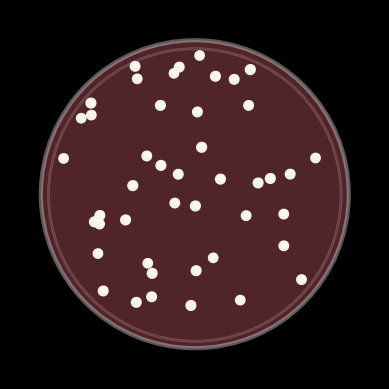

Python code for this plot: (Note: this script raises an exception after producing the figure.)
## Luke Meyers 5/2/22
# testing a scatterplot with shadows on the points 

import matplotlib as mpl 
import matplotlib.pyplot as plt 
import matplotlib.patches as patch
import numpy as np 
import math
import random


#----------Scatter graph attribute functions------------------------
def genSizes(min,max,xData):
    '''randomly generates list of ints same length as xData
    between min and max to be used as sizes for scatter plots '''
    sizes = [] 
    for i in xData:
        sizes.append(random.uniform(min,max))
    return sizes 

def genColors(listIn,xData):
    '''randomly generates lsit of hex strings same len as 
    xData by randomly choosign among input list'''
    colors = []
    for i in xData:
        colors.append(random.choice(listIn))
    return colors

def revPythag(len,angle):
    '''does the trig to get x and y lens of a 
    triangle using len of hypotnuse and angle at bottom'''
    



#-----pick a point on circle------------------------------------------- 

def getRandX(lower,upper):
    '''returns a random float betweeen bounds'''
    xOut = random.uniform(lower,upper)
    return xOut 

def getCirclePoint(xIn,radius = 10,center=[0,0]):
    '''returns a random positive point on a defined circle'''
    y1 = math.sqrt((radius**2)-xIn**2)
    point = [xIn,y1]
    return point


def getRandCircPoint(radius = 10,center = [0,0]):
    '''returns a random point on a circle'''
    xLow = center[0]-radius
    xHigh = center[0]+radius 
    return getCirclePoint(getRandX(xLow,xHigh))

def getRandPointInCircleArea(radius = 10, center = [0,0]):
    '''returns a random point within the circle specified'''
    x = getRandX(-radius,radius)
    y = random.uniform(0,(getCirclePoint(x,radius,center)[1]))
    yMult = random.choice([1,-1])
    return([x,y*yMult])

#print(getRandPointInCircleArea())


##---------Useful functions for transforming coordinates--------------------

def getScatterReady(coordsList):
   '''input a list of coordinates as [[x,y],[x,y]...
   and recieve list of [[x,x,...],[y,y,...]]'''
   xData = []
   yData = []
   for coord in coordsList:
       xData.append(coord[0])
       yData.append(coord[1])
   return [xData,yData]

##----------------Generating the Data--------------------------------------------

def genInocPlate(radius,center,colNum,colSizes=[0,25],colColors=['#FBF9EC','#FDF6E7','#FDF5E4']):
    '''returns data for a scatter within circle defined by radius, center, with colNum # of colonies and 
    sizes and colors randomly selected from colSizes and colNum'''
    data = []
    for i in range(colNum):
        data.append(getRandPointInCircleArea(radius,center))
    xData = getScatterReady(data)[0]
    yData = getScatterReady(data)[1]
    s = genSizes(colSizes[0],colSizes[1],xData)
    c = genColors(colColors,xData)
    return [xData,yData,s,c,]
        
#print(genInocPlate(10,[0,0],10))

def genColHighlights(xData,yData,s,hlColor,):
    '''generates an additional scatterplot dataSet to match the one fed in by xData and yData.
    '''
    xOut = []
    yOut = [] 
    sOut = []
    cOut = []
    aOut = []
    for i in range(len(xData)):
        xOut.append(xData[i]+(s[i]/500))
        yOut.append(yData[i]+(s[i]/500))
        sOut.append(s[i]*.4)
        cOut.append(hlColor)
        aOut.append(.4)
    return [xOut,yOut,sOut,cOut,aOut]
        
#-----------functions for shading?--------------------------

def addCircle(plotName,circleName): #really just a test function
    '''Adds a circle defned by circleName to plotName'''
    plotName.add_artist(circleName) #ok so supposedly this works too 

def addRealisticPlate(plotName):
    '''easy place to contain all the artists I created to get good
    shading on the plate, i.e. making oo into fo. Make sure plotName is global 
    variable name of already created subplot ''' 
    #------First creates elements-------------
    circle2 = plt.Circle((0,.025),10.65,ec = 'white', lw = 3,fill = False,alpha= .45 )#fc ='#929292',alpha= .35,)
    circle5 = plt.Circle((0,.025),10.65,ec = 'black', lw = 1,fill = False,alpha= .25 ) #highlights on rim of dish
    #- goes center (,) radius(s), ec = 'edge color' lw = line width, alpha = opacity
    #arcs work by angle, 4th var setting start angle of arc, and theta2 = end angle counterclockwise from start 
    arc1 = patch.Arc((0,0.001),20.05,20.05,30,theta1=0,theta2=60,linewidth=.85,ec='w',capstyle='round',alpha=.55) #small bright weight arc near gel surface
    arcDark = patch.Arc((0,.020),20.75,20.75,110,theta1=0,theta2=360,linewidth=.85,ec='black',capstyle='round',alpha=.25) #black ring all the way around
    arc2 = patch.Arc((0,0.025),21.3,21.3,0,theta1=0,theta2=120,linewidth=1.25,ec='w',capstyle='round') #rim highlighting top 
    arc3 = patch.Arc((0,0.020),21,21,0,theta1=0,theta2=360,linewidth=6,ec='w',capstyle='round',alpha=.25) #fill rim glass color
    #-Fuzzy highlight on bottom side
    arc8 = patch.Arc((0,-0.05),20.5,20.5,220,theta2=90,lw=5,ec='w',capstyle='round',alpha=.15) 
    arc4 = patch.Arc((0,-0.05),20.5,20.5,180,theta2=120,lw=6,ec='w',capstyle='round',alpha=.15)
    arc5 = patch.Arc((0,-0.05),20.5,20.5,140,theta2=180,lw=7,ec='w',capstyle='round',alpha=.15)
    #-Fuzzy highlight on top side
    arc6 = patch.Arc((0,.025),20.5,20.5,345,theta2=145,lw=7,ec='w',capstyle='round',alpha=.10)
    arc7 = patch.Arc((0,.025),20.5,20.5,0,theta2=100,lw=6,ec='w',capstyle='round',alpha=.10)
    arc9 = patch.Arc((0,.025),20.5,20.5,15,theta2=60,lw=5,ec='w',capstyle='round',alpha=.10)
    #angle sets loation of theta1, theta1 and 2 set bounds of arc len    
    #----------K then add them to the graph
    #circle2.set_clip_path(circle1)
    plotName.add_artist(arc1)
    plotName.add_artist(arc2)
    plotName.add_artist(arc3)
    plotName.add_artist(arc4)
    plotName.add_artist(arc5)
    plotName.add_artist(arc6)
    plotName.add_artist(arc7)
    plotName.add_artist(arc8)
    plotName.add_artist(arc9)
    plotName.add_artist(arcDark)
    plotName.add_artist(circle2)
    plotName.add_artist(circle5)



##--------Points along circle for testing------------

#pointIn = [-3.686,9.295] #ok got it working with (-,+) quadrant 
#pointIn = [3.800,9.249]#set point for quad 1 
coordIn = getRandCircPoint(9.5) #Seed point for entire streak generator #add circle radius here 


def plateItUp(listIn):
    '''generates a plate graphic from the outputs of getbach stats, 1 or 0 for growth or not,
    then plate color, and colony color'''
    #--Genrating figure
    fig = plt.figure()
    ax = fig.add_subplot()
    #-Setting Graph Attributes 
    fig.set_facecolor('black')
    ax.axis('off') #hide axes 
    ax.set_aspect(1)
    #-Defining bounds of graph()
    ax.set_xlim(-12,12)
    ax.set_ylim(-12,12)   
    #--Adding Plate details below gel before scatter
    circle3 = plt.Circle((0,-.05),9.5,ec = 'white', lw = 2,fill = False,alpha= .25 )#fc ='#929292',alpha= .35,)
    circle4 = plt.Circle((0,-.05),9.5,ec = 'black', lw = 1,fill = False,alpha= .35 )
    ax.add_artist(circle3)
    ax.add_artist(circle4)
    #-Genrate Scatter Data for colonies
    inocData = genInocPlate(9.5,[0,0],45,[45,50],[listIn[2]]) #'#E36C7A','#F4F2E6'
    highlightData = genColHighlights(inocData[0],inocData[1],inocData[2],'w')
    #--Show growth or not
    circle1 = plt.Circle((0,0),10,facecolor=listIn[1],alpha=.35,edgecolor='white',linewidth = 3,)  # basic media circle
    ax.add_artist(circle1)
    if listIn[0] == 1:
        scatter = ax.scatter(inocData[0],inocData[1],s=inocData[2],c = inocData[3]) #colonies 
        ax.scatter(highlightData[0],highlightData[1],s=highlightData[2],c=highlightData[3],alpha=highlightData[4]) #highlights
        scatter.set_clip_path(circle1)  
    #-Add plate shading
    addRealisticPlate(ax)
    



###------------------------------------------Input testing vars here---------------------------------------------------


plateItUp([1,'#E36C7A','#F4F2E6'])


#------Show graph------------

plt.show(block=False)
plt.savefig('C:\\Users\\<user>\\OneDrive\\Desktop\\Python Code\\Projects Lab\\plate_sim.svg',format='svg')
plt.pause(45)
plt.close()


'''
#inocData = genInocPlate(9.5,[0,0],45,[45,50],['#FFF1C5']) Test model 
inocData = genInocPlate(9.5,[0,0],45,[45,50],['#F4F2E6']) #'#E36C7A','#F4F2E6'


#print(genColHighlights(inocData[0],inocData[1],inocData[2],'w'))
highlightData = genColHighlights(inocData[0],inocData[1],inocData[2],'w')


##----------------Generating the Figure-----------------------------------

fig = plt.figure()
ax = fig.add_subplot() #generate mpl figure 
fig.set_facecolor('black')


#'#FFCF55' Testing Colors I think 
#'#FFF1C5'

#-----Add highlights on bottom of gel below scatter first-------------
circle3 = plt.Circle((0,-.05),9.5,ec = 'white', lw = 2,fill = False,alpha= .25 )#fc ='#929292',alpha= .35,)
circle4 = plt.Circle((0,-.05),9.5,ec = 'black', lw = 1,fill = False,alpha= .35 )
ax.add_artist(circle3)
ax.add_artist(circle4)

#addCircle(ax,circle3)

#------------Actually add the scatter plot data----------------------------

scatter = ax.scatter(inocData[0],inocData[1],s=inocData[2],c = inocData[3]) #colonies 
ax.scatter(highlightData[0],highlightData[1],s=highlightData[2],c=highlightData[3],alpha=highlightData[4]) #highlights


#-----Manually testing highlights 
#scatter = ax.scatter([0,1,2,3],[0,2,4,6],s=[75,75,75,75],c=['#FFF1C5','#FFF1C5','#FFF1C5','#FFF1C5'])
#scatter = ax.scatter([0.07,1.07,2.07,3.07],[0.07,2.07,4.07,6.07],s=[50,50,50,50],c=['w','w','w','w'],alpha=[.25,.25,.25,.25])
#scatter = ax.scatter([0.1,1.1,2.1,3.1],[0.1,2.1,4.1,6.1],s=[25,25,25,25],c=['w','w','w','w'],alpha=[.5,.5,.5,.5])

##---------------------Defining Necessary Graph parameters-----------------------------

ax.axis('off') #hide axes 
ax.set_aspect(1)

##-----Defining bounds of graph()
ax.set_xlim(-12,12)
ax.set_ylim(-12,12)

##--------Add circle for plate--------------

circle1 = plt.Circle((0,0),10,facecolor='#E36C7A',alpha=.35,edgecolor='white',linewidth = 3,)  # basic media circle
#'#ECE0A1' #testing plate color 

##------Petri Dish Highighing--------------

addRealisticPlate(ax)


#scatter2.set_clip_path(circle) 

'''


